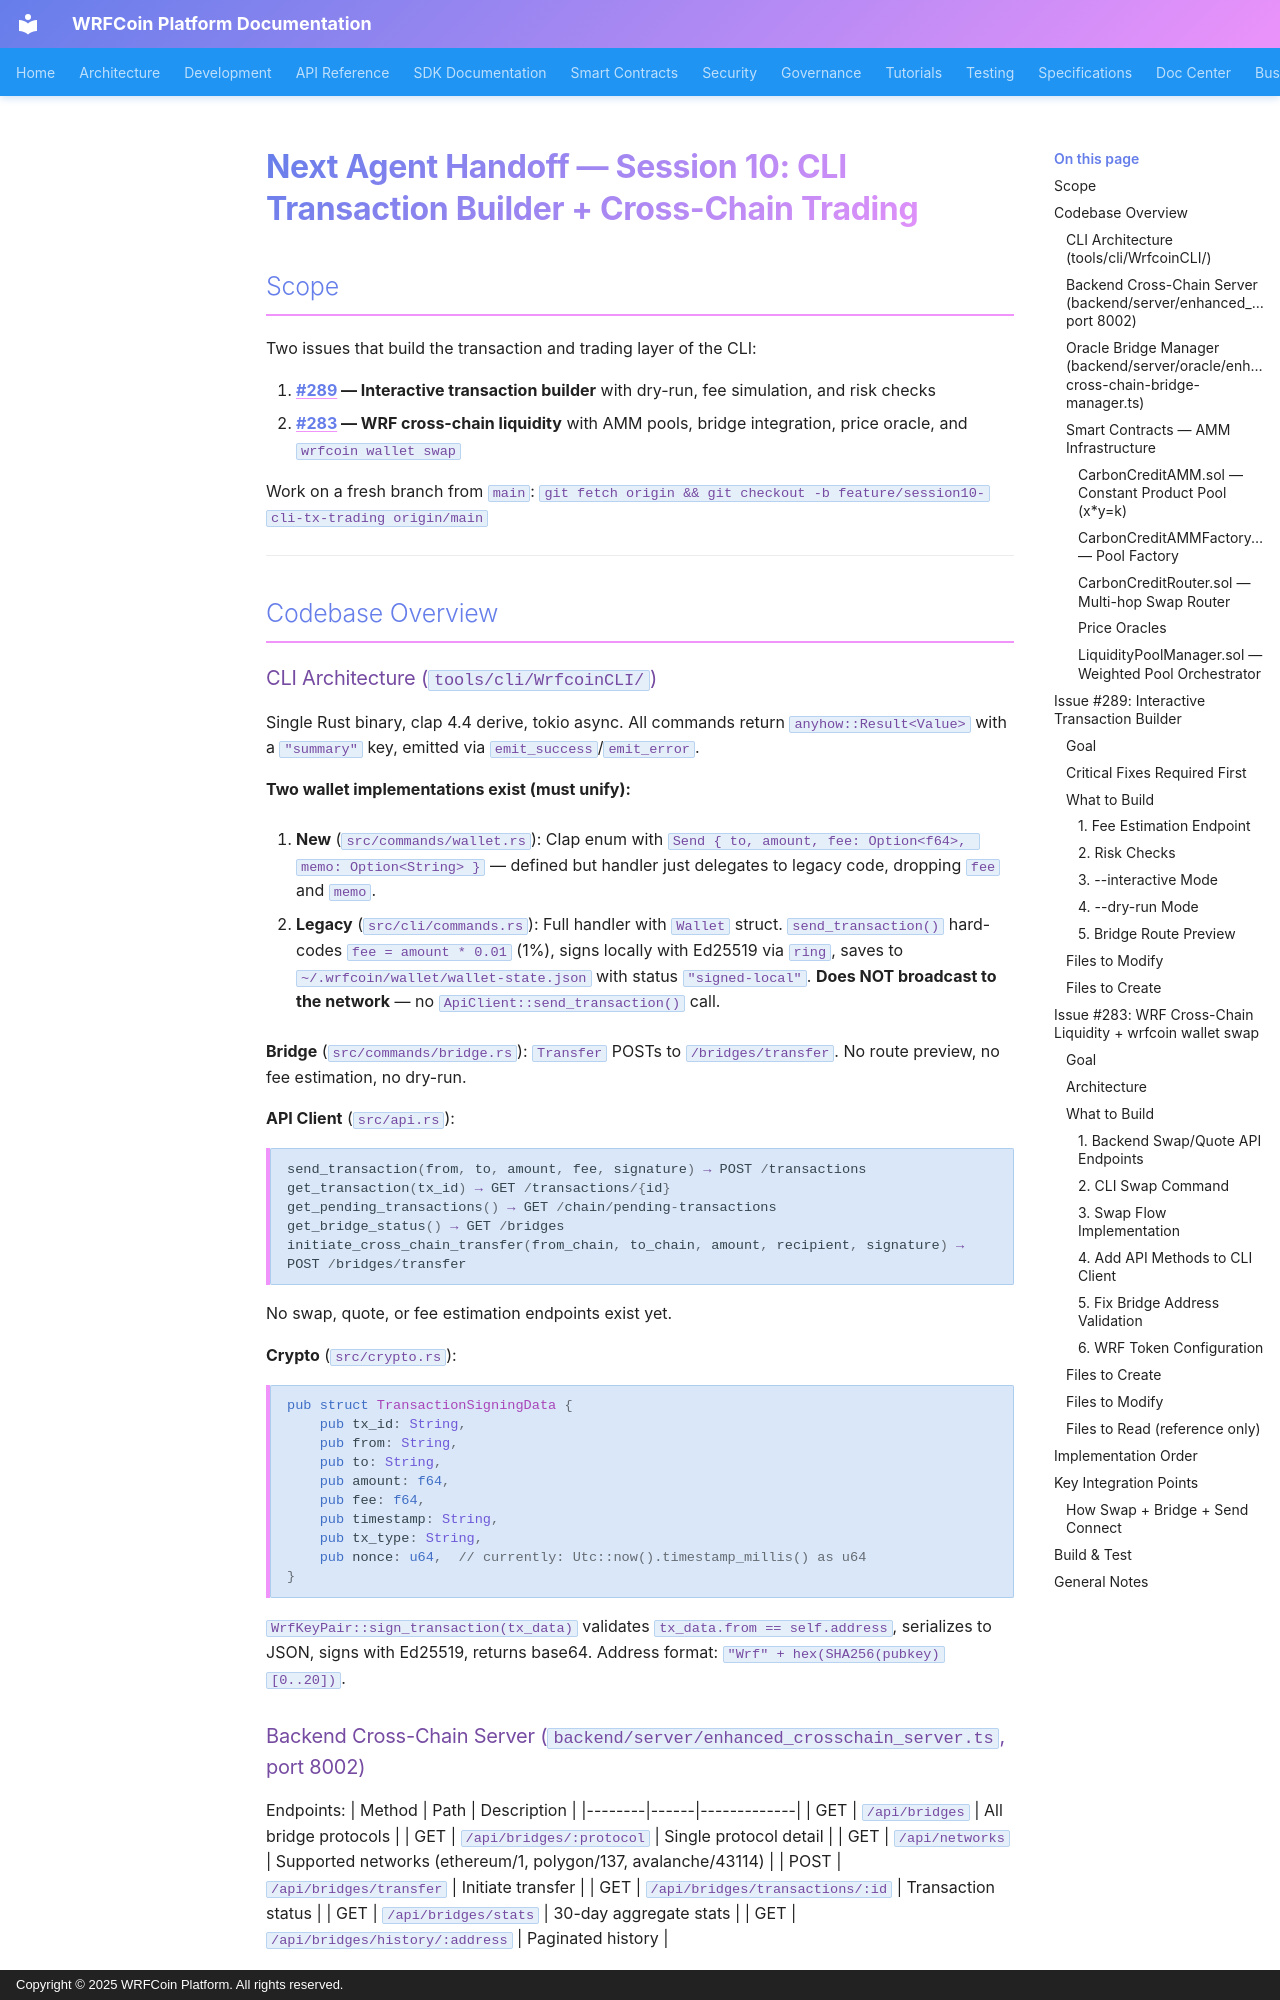

repository: wrfcoin/core4 · page: next-agent-session10-cli-transaction-trading/index.html · generator: mkdocs · copyright: Copyright © 2025 WRFCoin Platform. All rights reserved.

# Next Agent Handoff — Session 10: CLI Transaction Builder + Cross-Chain Trading

## Scope

Two issues that build the transaction and trading layer of the CLI:

1. **#289 — Interactive transaction builder** with dry-run, fee simulation, and risk checks
2. **#283 — WRF cross-chain liquidity** with AMM pools, bridge integration, price oracle, and `wrfcoin wallet swap`

Work on a fresh branch from `main`: `git fetch origin && git checkout -b feature/session10-cli-tx-trading origin/main`

---

## Codebase Overview

### CLI Architecture (`tools/cli/WrfcoinCLI/`)

Single Rust binary, clap 4.4 derive, tokio async. All commands return `anyhow::Result<Value>` with a `"summary"` key, emitted via `emit_success`/`emit_error`.

**Two wallet implementations exist (must unify):**

1. **New** (`src/commands/wallet.rs`): Clap enum with `Send { to, amount, fee: Option<f64>, memo: Option<String> }` — defined but handler just delegates to legacy code, dropping `fee` and `memo`.

2. **Legacy** (`src/cli/commands.rs`): Full handler with `Wallet` struct. `send_transaction()` hard-codes `fee = amount * 0.01` (1%), signs locally with Ed25519 via `ring`, saves to `~/.wrfcoin/wallet/wallet-state.json` with status `"signed-local"`. **Does NOT broadcast to the network** — no `ApiClient::send_transaction()` call.

**Bridge** (`src/commands/bridge.rs`): `Transfer` POSTs to `/bridges/transfer`. No route preview, no fee estimation, no dry-run.

**API Client** (`src/api.rs`):
```rust
send_transaction(from, to, amount, fee, signature) → POST /transactions
get_transaction(tx_id) → GET /transactions/{id}
get_pending_transactions() → GET /chain/pending-transactions
get_bridge_status() → GET /bridges
initiate_cross_chain_transfer(from_chain, to_chain, amount, recipient, signature) → POST /bridges/transfer
```
No swap, quote, or fee estimation endpoints exist yet.

**Crypto** (`src/crypto.rs`):
```rust
pub struct TransactionSigningData {
    pub tx_id: String,
    pub from: String,
    pub to: String,
    pub amount: f64,
    pub fee: f64,
    pub timestamp: String,
    pub tx_type: String,
    pub nonce: u64,  // currently: Utc::now().timestamp_millis() as u64
}
```
`WrfKeyPair::sign_transaction(tx_data)` validates `tx_data.from == self.address`, serializes to JSON, signs with Ed25519, returns base64. Address format: `"Wrf" + hex(SHA256(pubkey)[0..20])`.
